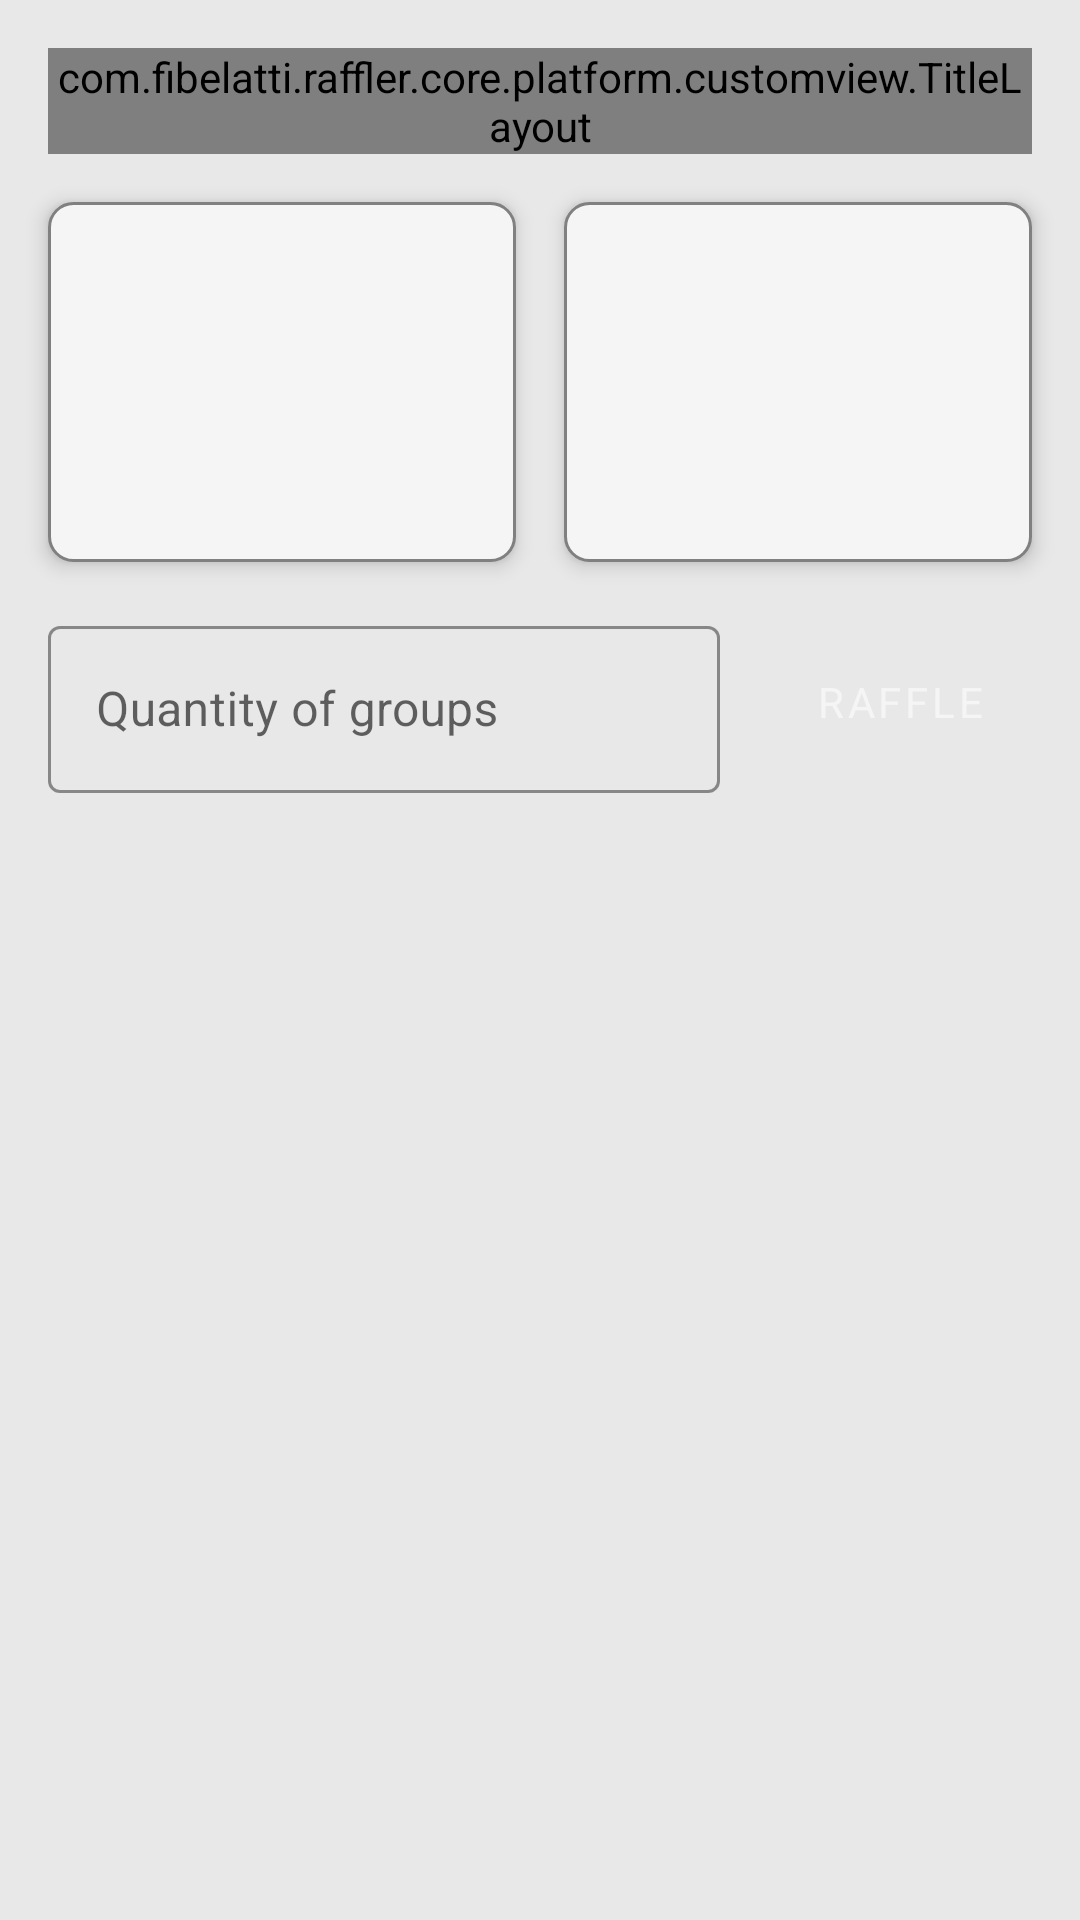

This screen was rendered from an Android layout file. Write that file and the resources it references.
<!-- AndroidManifest.xml: application theme AppTheme -->
<!-- res/layout/fragment_custom_raffle_combination.xml -->
<?xml version="1.0" encoding="utf-8"?>
<androidx.constraintlayout.widget.ConstraintLayout xmlns:android="http://schemas.android.com/apk/res/android"
    xmlns:app="http://schemas.android.com/apk/res-auto"
    xmlns:tools="http://schemas.android.com/tools"
    android:id="@+id/layoutRoot"
    android:layout_width="match_parent"
    android:layout_height="match_parent"
    android:background="?android:colorBackground"
    android:paddingTop="@dimen/padding_regular">

    <com.fibelatti.raffler.core.platform.customview.TitleLayout
        android:id="@+id/layoutTitle"
        android:layout_width="match_parent"
        android:layout_height="wrap_content"
        android:layout_marginLeft="@dimen/margin_regular"
        android:layout_marginRight="@dimen/margin_regular"
        android:layout_marginBottom="@dimen/margin_regular"
        app:layout_constraintBottom_toTopOf="@+id/layoutFirstCustomRaffle"
        app:layout_constraintTop_toTopOf="parent" />

    <LinearLayout
        android:id="@+id/layoutFirstCustomRaffle"
        android:layout_width="0dp"
        android:layout_height="@dimen/list_item_card_height"
        android:layout_marginLeft="@dimen/margin_regular"
        android:layout_marginRight="@dimen/margin_small"
        android:background="@drawable/background_combination"
        android:elevation="@dimen/elevation_regular"
        android:gravity="center"
        android:orientation="vertical"
        android:padding="@dimen/padding_regular"
        app:layout_constraintBottom_toTopOf="@+id/inputLayoutQuantity"
        app:layout_constraintLeft_toLeftOf="parent"
        app:layout_constraintRight_toLeftOf="@+id/layoutSecondCustomRaffle"
        app:layout_constraintTop_toBottomOf="@+id/layoutTitle">

        <TextView
            android:id="@+id/textViewFirstCustomRaffleDescription"
            style="@style/AppTheme.Text.Body"
            android:layout_width="match_parent"
            android:layout_height="wrap_content"
            android:gravity="center"
            android:maxLines="2"
            tools:text="My custom raffle" />

        <TextView
            android:id="@+id/textViewFirstCustomRaffleItems"
            style="@style/AppTheme.Text.Detail"
            android:layout_width="match_parent"
            android:layout_height="wrap_content"
            android:gravity="center"
            tools:text="3 items" />
    </LinearLayout>

    <LinearLayout
        android:id="@+id/layoutSecondCustomRaffle"
        android:layout_width="0dp"
        android:layout_height="@dimen/list_item_card_height"
        android:layout_marginLeft="@dimen/margin_small"
        android:layout_marginRight="@dimen/margin_regular"
        android:background="@drawable/background_combination"
        android:clickable="true"
        android:elevation="@dimen/elevation_regular"
        android:focusable="true"
        android:gravity="center"
        android:orientation="vertical"
        android:padding="@dimen/padding_regular"
        app:layout_constraintBottom_toTopOf="@+id/inputLayoutQuantity"
        app:layout_constraintLeft_toRightOf="@+id/layoutFirstCustomRaffle"
        app:layout_constraintRight_toRightOf="parent"
        app:layout_constraintTop_toBottomOf="@+id/layoutTitle">

        <TextView
            android:id="@+id/textViewSecondCustomRaffleDescription"
            style="@style/AppTheme.Text.Body"
            android:layout_width="match_parent"
            android:layout_height="wrap_content"
            android:gravity="center"
            android:maxLines="2"
            tools:text="My custom raffle" />

        <TextView
            android:id="@+id/textViewSecondCustomRaffleItems"
            style="@style/AppTheme.Text.Detail"
            android:layout_width="match_parent"
            android:layout_height="wrap_content"
            android:gravity="center"
            android:visibility="gone"
            tools:text="3 items" />
    </LinearLayout>

    <com.google.android.material.textfield.TextInputLayout
        android:id="@+id/inputLayoutQuantity"
        android:layout_width="0dp"
        android:layout_height="wrap_content"
        android:layout_marginLeft="@dimen/margin_regular"
        android:layout_marginTop="@dimen/margin_regular"
        android:layout_marginRight="@dimen/margin_regular"
        app:layout_constraintBottom_toTopOf="@+id/recyclerViewItems"
        app:layout_constraintLeft_toLeftOf="parent"
        app:layout_constraintRight_toLeftOf="@+id/buttonRaffle"
        app:layout_constraintTop_toBottomOf="@+id/layoutFirstCustomRaffle">

        <com.google.android.material.textfield.TextInputEditText
            android:id="@+id/editTextTotalQuantity"
            android:layout_width="match_parent"
            android:layout_height="wrap_content"
            android:hint="@string/custom_raffle_combination_quantity_hint"
            android:imeOptions="actionGo"
            android:inputType="number"
            android:singleLine="true" />
    </com.google.android.material.textfield.TextInputLayout>

    <Button
        android:id="@+id/buttonRaffle"
        style="@style/AppTheme.Button"
        android:layout_marginRight="@dimen/margin_regular"
        android:text="@string/hint_raffle"
        app:layout_constraintBottom_toBottomOf="@+id/inputLayoutQuantity"
        app:layout_constraintLeft_toRightOf="@+id/inputLayoutQuantity"
        app:layout_constraintRight_toRightOf="parent"
        app:layout_constraintTop_toTopOf="@+id/inputLayoutQuantity" />

    <androidx.recyclerview.widget.RecyclerView
        android:id="@+id/recyclerViewItems"
        style="@style/AppTheme.RecyclerView"
        android:layout_width="match_parent"
        android:layout_height="0dp"
        app:layout_constraintBottom_toBottomOf="parent"
        app:layout_constraintTop_toBottomOf="@+id/inputLayoutQuantity"
        tools:listitem="@layout/list_item_custom_raffle_drafted_item" />

</androidx.constraintlayout.widget.ConstraintLayout>
<!-- res/layout/list_item_custom_raffle_drafted_item.xml (included above) -->
<?xml version="1.0" encoding="utf-8"?>
<LinearLayout xmlns:android="http://schemas.android.com/apk/res/android"
    xmlns:tools="http://schemas.android.com/tools"
    android:id="@+id/layoutRootModeItem"
    android:layout_width="match_parent"
    android:layout_height="wrap_content"
    android:background="@drawable/background_rounded_rectangle"
    android:elevation="@dimen/elevation_regular"
    android:gravity="center"
    android:minHeight="@dimen/list_item_card_height"
    android:orientation="vertical"
    android:padding="@dimen/padding_regular">

    <TextView
        android:id="@+id/textViewTitle"
        style="@style/AppTheme.Text.SectionTitle"
        android:layout_width="match_parent"
        android:layout_height="wrap_content"
        android:layout_marginBottom="@dimen/margin_small"
        tools:text="My custom raffle" />

    <TextView
        android:id="@+id/textViewItems"
        style="@style/AppTheme.Text.Body.White"
        android:layout_width="match_parent"
        android:layout_height="wrap_content"
        tools:text="3 items" />
</LinearLayout>
<!-- resources referenced by this layout -->
<resources>
  <dimen name="elevation_regular">4dp</dimen>
  <dimen name="list_item_card_height">120dp</dimen>
  <dimen name="margin_regular">16dp</dimen>
  <dimen name="margin_small">8dp</dimen>
  <dimen name="padding_regular">16dp</dimen>
  <!-- drawable background_rounded_rectangle (drawable) -->
  <?xml version="1.0" encoding="utf-8"?>
  <shape xmlns:android="http://schemas.android.com/apk/res/android"
      android:shape="rectangle">
      <solid android:color="#00000000" />
      <corners android:radius="@dimen/radius_regular" />
  </shape>
  <string name="custom_raffle_combination_quantity_hint">Quantity of groups</string>
  <string name="hint_raffle">Raffle</string>
  <style name="AppTheme.Button" parent="Widget.MaterialComponents.Button">
          <item name="android:layout_height">wrap_content</item>
          <item name="android:layout_width">wrap_content</item>
          <item name="android:padding">@dimen/padding_small</item>
      </style>
  <style name="AppTheme.Text.Body">
          <item name="android:textColor">@color/text_primary</item>
          <item name="android:textSize">@dimen/text_size_regular</item>
      </style>
  <style name="AppTheme.Text.Body.White">
          <item name="android:textColor">@color/text_white</item>
      </style>
  <style name="AppTheme.Text.Detail">
          <item name="android:textColor">@color/text_secondary</item>
          <item name="android:textSize">@dimen/text_size_small</item>
      </style>
  <style name="AppTheme.Text.SectionTitle">
          <item name="android:textStyle">bold</item>
          <item name="android:textColor">@color/text_primary</item>
          <item name="android:textSize">@dimen/text_size_regular</item>
      </style>
  <dimen name="divider_size">1dp</dimen>
  <dimen name="radius_regular">8dp</dimen>
  <dimen name="padding_small">8dp</dimen>
  <color name="text_primary">#424242</color>
  <dimen name="text_size_regular">16sp</dimen>
  <color name="text_white">#F5F5F5</color>
  <color name="text_secondary">#757575</color>
  <dimen name="text_size_small">14sp</dimen>
  <color name="color_primary">#FF4081</color>
  <color name="color_secondary">#03A9F4</color>
  <color name="color_error">#F44336</color>
  <color name="color_surface">#F5F5F5</color>
  <color name="color_on_surface">#808080</color>
  <color name="color_background">#E8E8E8</color>
  <color name="color_on_background">#808080</color>
  <color name="color_status_bar">#C2C2C2</color>
  <style name="AppTheme.AppActivityAnimation" parent="@android:style/Animation.Activity">
          <item name="android:activityOpenEnterAnimation">@anim/slide_right_in</item>
          <item name="android:activityOpenExitAnimation">@anim/fade_out</item>
          <item name="android:activityCloseExitAnimation">@anim/slide_right_out</item>
      </style>
  <style name="AppTheme.AlertDialog" parent="Theme.MaterialComponents.DayNight.Dialog.Alert">
          <item name="android:textColor">@color/text_primary</item>
          <item name="colorPrimary">@color/color_primary</item>
          <item name="colorSecondary">@color/color_secondary</item>
          <item name="colorError">@color/color_error</item>
      </style>
  <style name="AppTheme.Checkbox" parent="Widget.MaterialComponents.CompoundButton.CheckBox">
          <item name="android:textColor">@color/text_primary</item>
          <item name="android:textSize">@dimen/text_size_small</item>
          <item name="colorAccent">@color/color_primary</item>
      </style>
  <style name="AppTheme.InputLayout" parent="Widget.MaterialComponents.TextInputLayout.OutlinedBox">
          
          <item name="android:textColorHint">@color/selector_input_layout</item>
          
          <item name="hintTextColor">@color/selector_input_layout</item>
          <item name="boxStrokeColor">@color/selector_input_layout</item>
          <item name="errorIconDrawable">@null</item>
      </style>
  <dimen name="text_size_xlarge">24sp</dimen>
</resources>
